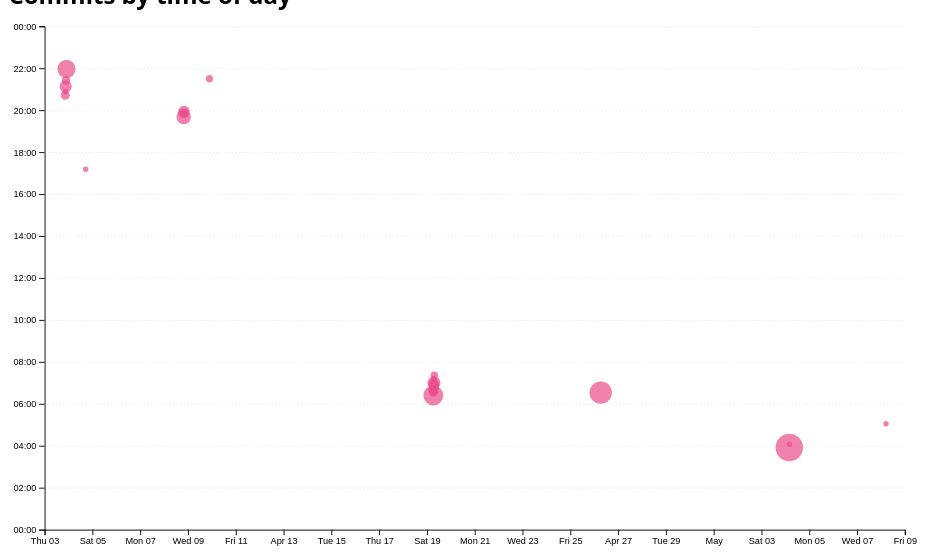
D3 v7 page, settled after 480 driven frames (8 s of simulated time); the page loaded 1 data file(s).


// ── ../global.js
console.log("IT'S ALIVE!");

function $$(selector, context = document) {
  return Array.from(context.querySelectorAll(selector));
}

const pages = [
  { url: '', title: 'Home' },
  { url: 'projects/', title: 'Projects' },
  { url: 'cv/', title: 'Resume' },
  { url: 'contact/', title: 'Contact' },
  { url: 'meta/', title: 'Meta'},
  { url: 'https://github.com/aprilhuang39', title: 'GitHub' }
];

const IS_GITHUB_PAGES = location.hostname === 'aprilhuang39.github.io'; 
const BASE_PATH = IS_GITHUB_PAGES ? '/portfolio-site' : ''; 
const ARE_WE_HOME = document.documentElement.classList.contains('home');

let nav = document.createElement('nav');
document.body.prepend(nav);

for (let p of pages) {
  let url = p.url;
  let title = p.title;

  url = !ARE_WE_HOME && !url.startsWith('http') ? BASE_PATH + '/' + url : url;

  let a = document.createElement('a');
  a.href = url;
  a.textContent = title;

  const currentPath = location.pathname.endsWith('/')
    ? location.pathname
    : location.pathname + '/';
  if (a.host === location.host && a.pathname === location.pathname) {
    a.classList.add('current');
  }

  if (p.url.startsWith('http')) {
    a.target = '_blank';
    a.rel = 'noopener noreferrer'; 
  }

  nav.append(a);
}



document.body.insertAdjacentHTML(
    'afterbegin',
    `
        <label class="color-scheme">
            Theme:
            <select>
                <option value="light dark">Automatic</option>
                <option value="light">Light</option>
                <option value="dark">Dark</option>
            </select>
        </label>`
);

let select = document.querySelector('select');

if ('colorScheme' in localStorage) {
    let scheme = localStorage.colorScheme;
    document.documentElement.style.setProperty('color-scheme', scheme);
    select.value = scheme;
}

select.addEventListener('input', function (event) {
    let scheme = event.target.value;
    document.documentElement.style.setProperty('color-scheme', scheme);
    localStorage.colorScheme = scheme;
    
    // Force image refresh when color scheme changes
    document.querySelectorAll('article img').forEach(img => {
        const currentSrc = img.src;
        img.src = '';  // Clear the source
        img.src = currentSrc;  // Reset the source to trigger refresh
    });
});

export async function fetchJSON(url) {
  try {
    const response = await fetch(url);
    if (!response.ok) {
      throw new Error(`Failed to fetch projects: ${response.statusText}`);
    }
    const data = await response.json();
    return data;
  } catch (error) {
    console.error('Error fetching or parsing JSON data:', error);
  }
}

export function renderProjects(projects, containerElement, headingLevel = 'h2') {
  containerElement.innerHTML = '';
  
  // Update the title with project count
  const titleElement = document.querySelector('.projects-title');
  if (titleElement) {
    titleElement.textContent = `Projects (${projects.length})`;
  }
  
  // Determine if we're on the projects page
  const isProjectsPage = window.location.pathname.includes('/projects/');
  
  projects.forEach(project => {
    const article = document.createElement('article');
    
    const title = document.createElement(headingLevel);
    if (project.link) {
      const link = document.createElement('a');
      link.href = project.link;
      link.textContent = project.title;
      link.target = '_blank';  // Open in new tab
      title.appendChild(link);
    } else {
      title.textContent = project.title;
    }
    
    const image = document.createElement('img');
    // Adjust image path based on current page
    image.src = isProjectsPage ? project.image.replace('./', '../') : project.image;
    image.alt = project.title;
    
    const description = document.createElement('p');
    description.textContent = project.description;
    
    article.append(title, image, description);
    containerElement.append(article);
  });
}

export async function fetchGitHubData(username) {
  return fetchJSON(`https://api.github.com/users/${username}`);
}
// ── main.js
import * as d3 from 'https://cdn.jsdelivr.net/npm/d3@7.9.0/+esm';

let xScale;
let yScale;
let data;
let commits;

async function loadData() {
    const loadedData = await d3.csv('loc.csv', (row) => ({
      ...row,
      line: Number(row.line),
      depth: Number(row.depth),
      length: Number(row.length),
      date: new Date(row.date + 'T00:00' + row.timezone),
      datetime: new Date(row.datetime),
    }));
  
    return loadedData;
  }

  function processCommits(inputData) {
    return d3
      .groups(inputData, (d) => d.commit)
      .map(([commit, lines]) => {
        let first = lines[0];
        let { author, date, time, timezone, datetime } = first;
        let ret = {
          id: commit,
          url: 'https://github.com/aprilhuang30/portfolio-site/commit/' + commit,
          author,
          date,
          time,
          timezone,
          datetime,
          hourFrac: datetime.getHours() + datetime.getMinutes() / 60,
          totalLines: lines.length,
        };
  
        Object.defineProperty(ret, 'lines', {
          value: lines,
          configurable: false,
          writable: false,
          enumerable: false
        });
  
        return ret;
      });
  }

  function renderCommitInfo(data, commits) {
    // Create the dl element
    const dl = d3.select('#stats').append('dl').attr('class', 'stats');
  
    // Add total LOC
    dl.append('dt').html('Total <abbr title="Lines of code">LOC</abbr>');
    dl.append('dd').text(data.length);
  
    // Add total commits
    dl.append('dt').text('Total commits');
    dl.append('dd').text(commits.length);

    // Add number of files
    dl.append('dt').text('Number of files');
    dl.append('dd').text(d3.group(data, d => d.file).size);

    // Add maximum file length and longest file
    const fileLengths = d3.group(data, d => d.file);
    const [longestFile, maxLength] = Array.from(fileLengths.entries())
      .reduce((a, b) => a[1].length > b[1].length ? a : b);
    
    dl.append('dt').text('Longest file (lines)');
    dl.append('dd').text(maxLength.length);

    dl.append('dt').text('Longest file');
    dl.append('dd').text(longestFile);

    // Add average line length
    dl.append('dt').text('Average line length');
    dl.append('dd').text(d3.mean(data, d => d.length).toFixed(1));
  }

  function renderScatterPlot(data, commits) {
    const width = 1000;
    const height = 600;
    // Create radius scale based on number of edited lines
    const [minLines, maxLines] = d3.extent(commits, (d) => d.totalLines);
    const rScale = d3
        .scaleSqrt()
        .domain([minLines, maxLines])
        .range([3, 15])
        .clamp(true);

    const svg = d3
        .select('#chart')
        .append('svg')
        .attr('viewBox', `0 0 ${width} ${height}`)
        .style('overflow', 'visible');

    // Create scales with padding to keep points within bounds
    const margin = { top: 20, right: 20, bottom: 30, left: 40 };
    const usableArea = {
        top: margin.top,
        right: width - margin.right,
        bottom: height - margin.bottom,
        left: margin.left,
        width: width - margin.left - margin.right,
        height: height - margin.top - margin.bottom,
    };

    xScale = d3
        .scaleTime()
        .domain(d3.extent(commits, (d) => d.datetime))
        .range([usableArea.left, usableArea.right])
        .nice();
    
    yScale = d3
        .scaleLinear()
        .domain([0, 24])
        .range([usableArea.bottom, usableArea.top])
        .nice();

    const dots = svg.append('g').attr('class', 'dots');

    const sortedCommits = d3.sort(commits, (d) => -d.totalLines);
    
    dots
        .selectAll('circle')
        .data(sortedCommits)
        .join('circle')
        .attr('cx', (d) => xScale(d.datetime))
        .attr('cy', (d) => yScale(d.hourFrac))
        .attr('r', (d) => rScale(d.totalLines))
        .style('fill', 'var(--color-accent)')
        .style('fill-opacity', 0.7)
        .on('mouseenter', (event, commit) => {
            d3.select(event.currentTarget).style('fill-opacity', 1);
            renderTooltipContent(commit);
            updateTooltipVisibility(true);
            updateTooltipPosition(event);
        })
        .on('mouseleave', (event) => {
            d3.select(event.currentTarget).style('fill-opacity', 0.7);
            updateTooltipVisibility(false);
        });

    // Add gridlines
    const gridlines = svg
        .append('g')
        .attr('class', 'gridlines')
        .attr('transform', `translate(${usableArea.left}, 0)`);

    // Create gridlines as an axis with no labels and full-width ticks
    gridlines.call(d3.axisLeft(yScale).tickFormat('').tickSize(-usableArea.width));
    
    // Create the axes
    const xAxis = d3.axisBottom(xScale);
    const yAxis = d3
        .axisLeft(yScale)
        .tickFormat((d) => String(d % 24).padStart(2, '0') + ':00');

    // Add X axis
    svg
        .append('g')
        .attr('transform', `translate(0, ${usableArea.bottom})`)
        .call(xAxis);

    // Add Y axis
    svg
        .append('g')
        .attr('transform', `translate(${usableArea.left}, 0)`)
        .call(yAxis);

    createBrushSelector(svg);
  }
   
   // Initialize global data and commits variables
   data = await loadData();
   commits = processCommits(data);
   renderCommitInfo(data, commits);
   renderScatterPlot(data, commits);

   function renderTooltipContent(commit) {
    const link = document.getElementById('commit-link');
    const date = document.getElementById('commit-date');
    const lines = document.getElementById('commit-lines');
    const author = document.getElementById('commit-author');
    const time = document.getElementById('commit-time');
  
    if (Object.keys(commit).length === 0) return;
  
    link.href = commit.url;
    link.textContent = commit.id;
    date.textContent = commit.datetime?.toLocaleString('en', {
      dateStyle: 'full',
    });
    lines.textContent = commit.totalLines;
    author.textContent = commit.author;
    time.textContent = commit.time;
  }

  function updateTooltipVisibility(isVisible) {
    const tooltip = document.getElementById('commit-tooltip');
    tooltip.hidden = !isVisible;
  }

  function updateTooltipPosition(event) {
    const tooltip = document.getElementById('commit-tooltip');
    tooltip.style.left = `${event.clientX}px`;
    tooltip.style.top = `${event.clientY}px`;
  }

  function createBrushSelector(svg) {
    const brushGroup = svg.append('g')
      .attr('class', 'brush-container');
    
    // Create brush
    brushGroup.call(d3.brush().on('start brush end', brushed));
    
    // Make sure dots are above the brush overlay
    svg.selectAll('.dots').raise();
  }

  function brushed(event) {
    const selection = event.selection;
    d3.selectAll('circle').classed('selected', (d) =>
      isCommitSelected(selection, d),
    );
    renderSelectionCount(selection);
    renderLanguageBreakdown(selection);
  }
  
  function isCommitSelected(selection, commit) {
    if (!selection) {
      return false;
    }
    
    // Extract the x and y bounds from the selection
    const [[x0, y0], [x1, y1]] = selection;
    
    // Map commit data to screen coordinates using the scales
    const x = xScale(commit.datetime);
    const y = yScale(commit.hourFrac);
    
    // Check if the point is within the selection rectangle
    return x >= x0 && x <= x1 && y >= y0 && y <= y1;
  }
  
  function renderSelectionCount(selection) {
    const selectedCommits = selection
      ? commits.filter((d) => isCommitSelected(selection, d))
      : [];
  
    const countElement = document.querySelector('#selection-count');
    countElement.textContent = `${
      selectedCommits.length || 'No'
    } commits selected`;
  
    return selectedCommits;
  }
  
  function renderLanguageBreakdown(selection) {
    const selectedCommits = selection
      ? commits.filter((d) => isCommitSelected(selection, d))
      : [];
    const container = document.getElementById('language-breakdown');
  
    if (selectedCommits.length === 0) {
      container.innerHTML = '';
      return;
    }
    const requiredCommits = selectedCommits.length ? selectedCommits : commits;
    const lines = requiredCommits.flatMap((d) => d.lines);
  
    // Use d3.rollup to count lines per language
    const breakdown = d3.rollup(
      lines,
      (v) => v.length,
      (d) => d.type,
    );
  
    // Update DOM with breakdown
    container.innerHTML = '';
  
    for (const [language, count] of breakdown) {
      const proportion = count / lines.length;
      const formatted = d3.format('.1~%')(proportion);
  
      container.innerHTML += `
              <dt>${language}</dt>
              <dd>${count} lines (${formatted})</dd>
          `;
    }
  }

### data: loc.csv
file, line, type, commit, author, date, time, timezone, datetime, depth, length
style.css, 1, css, 8598acae, aprilhuang39, 2025-04-18, 23:24:21, -07:00, 2025-04-18T23:24:21-07:00, 0, 5
style.css, 2, css, 9f74161d, aprilhuang39, 2025-04-08, 12:40:43, -07:00, 2025-04-08T12:40:43-07:00, 0, 32
style.css, 3, css, 9f74161d, aprilhuang39, 2025-04-08, 12:40:43, -07:00, 2025-04-08T12:40:43-07:00, 0, 0
style.css, 4, css, 8598acae, aprilhuang39, 2025-04-18, 23:24:21, -07:00, 2025-04-18T23:24:21-07:00, 0, 0
style.css, 5, css, 1ec574a4, aprilhuang39, 2025-04-18, 23:40:32, -07:00, 2025-04-18T23:40:32-07:00, 0, 15
style.css, 6, css, 1ec574a4, aprilhuang39, 2025-04-18, 23:40:32, -07:00, 2025-04-18T23:40:32-07:00, 0, 13
style.css, 7, css, 1ec574a4, aprilhuang39, 2025-04-18, 23:40:32, -07:00, 2025-04-18T23:40:32-07:00, 0, 22
style.css, 8, css, 1ec574a4, aprilhuang39, 2025-04-18, 23:40:32, -07:00, 2025-04-18T23:40:32-07:00, 0, 19
style.css, 9, css, 1ec574a4, aprilhuang39, 2025-04-18, 23:40:32, -07:00, 2025-04-18T23:40:32-07:00, 0, 18
style.css, 10, css, 1ec574a4, aprilhuang39, 2025-04-18, 23:40:32, -07:00, 2025-04-18T23:40:32-07:00, 0, 23
style.css, 11, css, 1ec574a4, aprilhuang39, 2025-04-18, 23:40:32, -07:00, 2025-04-18T23:40:32-07:00, 0, 16
style.css, 12, css, 1ec574a4, aprilhuang39, 2025-04-18, 23:40:32, -07:00, 2025-04-18T23:40:32-07:00, 0, 16
style.css, 13, css, 1ec574a4, aprilhuang39, 2025-04-18, 23:40:32, -07:00, 2025-04-18T23:40:32-07:00, 0, 0
style.css, 14, css, 1ec574a4, aprilhuang39, 2025-04-18, 23:40:32, -07:00, 2025-04-18T23:40:32-07:00, 0, 0
style.css, 15, css, 4113f6c3, aprilhuang39, 2025-04-18, 23:56:30, -07:00, 2025-04-18T23:56:30-07:00, 0, 9
style.css, 16, css, 4113f6c3, aprilhuang39, 2025-04-18, 23:56:30, -07:00, 2025-04-18T23:56:30-07:00, 0, 18
style.css, 17, css, 4113f6c3, aprilhuang39, 2025-04-18, 23:56:30, -07:00, 2025-04-18T23:56:30-07:00, 0, 15
style.css, 18, css, 4113f6c3, aprilhuang39, 2025-04-18, 23:56:30, -07:00, 2025-04-18T23:56:30-07:00, 0, 19
style.css, 19, css, 4113f6c3, aprilhuang39, 2025-04-18, 23:56:30, -07:00, 2025-04-18T23:56:30-07:00, 0, 0
style.css, 20, css, 4113f6c3, aprilhuang39, 2025-04-18, 23:56:30, -07:00, 2025-04-18T23:56:30-07:00, 0, 0
style.css, 21, css, 1ec574a4, aprilhuang39, 2025-04-18, 23:40:32, -07:00, 2025-04-18T23:40:32-07:00, 0, 8
style.css, 22, css, 1ec574a4, aprilhuang39, 2025-04-18, 23:40:32, -07:00, 2025-04-18T23:40:32-07:00, 0, 15
style.css, 23, css, 1ec574a4, aprilhuang39, 2025-04-18, 23:40:32, -07:00, 2025-04-18T23:40:32-07:00, 0, 19
style.css, 24, css, 4113f6c3, aprilhuang39, 2025-04-18, 23:56:30, -07:00, 2025-04-18T23:56:30-07:00, 0, 18
style.css, 25, css, 4113f6c3, aprilhuang39, 2025-04-18, 23:56:30, -07:00, 2025-04-18T23:56:30-07:00, 0, 0
style.css, 26, css, 4113f6c3, aprilhuang39, 2025-04-18, 23:56:30, -07:00, 2025-04-18T23:56:30-07:00, 0, 0
style.css, 27, css, 4113f6c3, aprilhuang39, 2025-04-18, 23:56:30, -07:00, 2025-04-18T23:56:30-07:00, 0, 15
style.css, 28, css, 4113f6c3, aprilhuang39, 2025-04-18, 23:56:30, -07:00, 2025-04-18T23:56:30-07:00, 0, 14
style.css, 29, css, 4113f6c3, aprilhuang39, 2025-04-18, 23:56:30, -07:00, 2025-04-18T23:56:30-07:00, 0, 24
style.css, 30, css, 4113f6c3, aprilhuang39, 2025-04-18, 23:56:30, -07:00, 2025-04-18T23:56:30-07:00, 0, 15
style.css, 31, css, 4113f6c3, aprilhuang39, 2025-04-18, 23:56:30, -07:00, 2025-04-18T23:56:30-07:00, 0, 12
style.css, 32, css, 1ec574a4, aprilhuang39, 2025-04-18, 23:40:32, -07:00, 2025-04-18T23:40:32-07:00, 0, 0
style.css, 33, css, 1ec574a4, aprilhuang39, 2025-04-18, 23:40:32, -07:00, 2025-04-18T23:40:32-07:00, 0, 0
style.css, 34, css, 2220b7b8, aprilhuang39, 2025-04-03, 13:53:18, -07:00, 2025-04-03T13:53:18-07:00, 0, 5
style.css, 35, css, 9f74161d, aprilhuang39, 2025-04-08, 12:40:43, -07:00, 2025-04-08T12:40:43-07:00, 0, 16
style.css, 36, css, 8598acae, aprilhuang39, 2025-04-18, 23:24:21, -07:00, 2025-04-18T23:24:21-07:00, 0, 16
style.css, 37, css, 8598acae, aprilhuang39, 2025-04-18, 23:24:21, -07:00, 2025-04-18T23:24:21-07:00, 0, 24
style.css, 38, css, 8598acae, aprilhuang39, 2025-04-18, 23:24:21, -07:00, 2025-04-18T23:24:21-07:00, 0, 19
style.css, 39, css, 8598acae, aprilhuang39, 2025-04-18, 23:24:21, -07:00, 2025-04-18T23:24:21-07:00, 0, 12
style.css, 40, css, 8598acae, aprilhuang39, 2025-04-18, 23:24:21, -07:00, 2025-04-18T23:24:21-07:00, 0, 33
style.css, 41, css, 9f74161d, aprilhuang39, 2025-04-08, 12:40:43, -07:00, 2025-04-08T12:40:43-07:00, 0, 0
style.css, 42, css, 5fe2c9bb, aprilhuang39, 2025-04-09, 14:30:03, -07:00, 2025-04-09T14:30:03-07:00, 0, 0
style.css, 43, css, 9f74161d, aprilhuang39, 2025-04-08, 12:40:43, -07:00, 2025-04-08T12:40:43-07:00, 0, 4
style.css, 44, css, 9f74161d, aprilhuang39, 2025-04-08, 12:40:43, -07:00, 2025-04-08T12:40:43-07:00, 0, 13
style.css, 45, css, 9f74161d, aprilhuang39, 2025-04-08, 12:40:43, -07:00, 2025-04-08T12:40:43-07:00, 0, 42
style.css, 46, css, 8598acae, aprilhuang39, 2025-04-18, 23:24:21, -07:00, 2025-04-18T23:24:21-07:00, 0, 40
style.css, 47, css, 8598acae, aprilhuang39, 2025-04-18, 23:24:21, -07:00, 2025-04-18T23:24:21-07:00, 0, 40
style.css, 48, css, 9f74161d, aprilhuang39, 2025-04-08, 12:40:43, -07:00, 2025-04-08T12:40:43-07:00, 0, 0
style.css, 49, css, 8598acae, aprilhuang39, 2025-04-18, 23:24:21, -07:00, 2025-04-18T23:24:21-07:00, 0, 0
style.css, 50, css, 9f74161d, aprilhuang39, 2025-04-08, 12:40:43, -07:00, 2025-04-08T12:40:43-07:00, 0, 6
style.css, 51, css, 9f74161d, aprilhuang39, 2025-04-08, 12:40:43, -07:00, 2025-04-08T12:40:43-07:00, 0, 7
style.css, 52, css, 9f74161d, aprilhuang39, 2025-04-08, 12:40:43, -07:00, 2025-04-08T12:40:43-07:00, 0, 21
style.css, 53, css, 9f74161d, aprilhuang39, 2025-04-08, 12:40:43, -07:00, 2025-04-08T12:40:43-07:00, 0, 14
style.css, 54, css, 9f74161d, aprilhuang39, 2025-04-08, 12:40:43, -07:00, 2025-04-08T12:40:43-07:00, 0, 18
style.css, 55, css, 9f74161d, aprilhuang39, 2025-04-08, 12:40:43, -07:00, 2025-04-08T12:40:43-07:00, 0, 14
style.css, 56, css, 8598acae, aprilhuang39, 2025-04-18, 23:24:21, -07:00, 2025-04-18T23:24:21-07:00, 0, 19
… [head cut at 6 KiB]